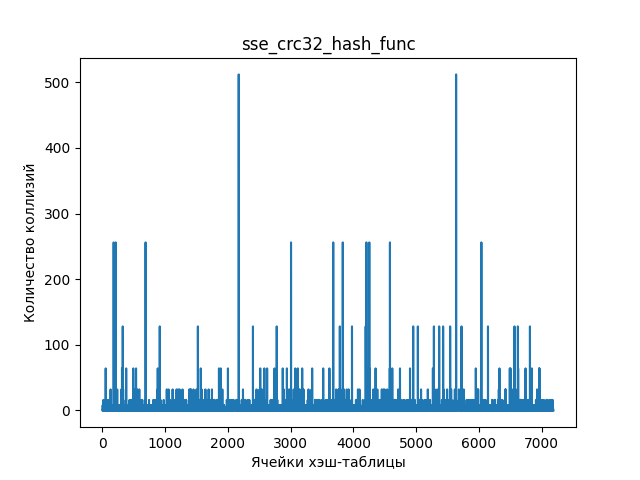

Source data for this figure (header and first rows):
1; 0
2; 0
3; 0
4; 8
5; 0
6; 0
7; 8
8; 8
9; 0
10; 0
11; 4
12; 0
13; 0
14; 16
15; 0
16; 0
17; 8
18; 4
19; 0
20; 0
21; 0
22; 0
23; 0
24; 0
25; 0
26; 4
27; 4
28; 0
29; 4
30; 8
31; 0
32; 0
33; 4
34; 0
35; 0
36; 4
37; 4
38; 0
39; 0
40; 4
41; 0
42; 4
43; 0
44; 0
45; 4
46; 0
47; 4
48; 0
49; 8
50; 0
51; 64
52; 16
53; 0
54; 0
55; 0
56; 0
57; 0
58; 8
59; 0
60; 4
61; 0
... 7,129 more rows
